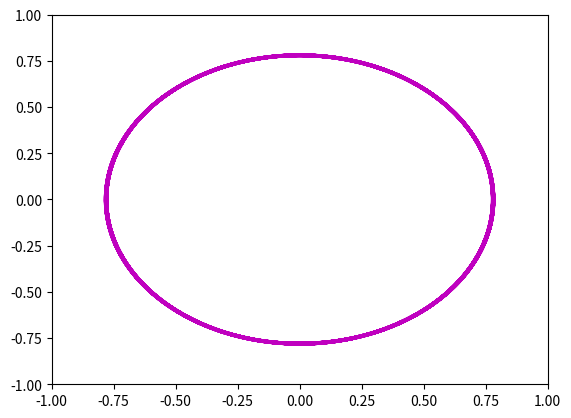

Recreate this plot in Python.
# -*- coding: utf-8 -*-
"""
Created on Thu Jul 12 15:09:12 2018

[redacted]
"""
import numpy as np
import matplotlib.pyplot as plt

cycles=500
density=10000
h0 = 1.0/density; #step size


SAMPLES=density*cycles #we need 10000 samples persecond so 
    

time = np.ndarray(SAMPLES, float) #array for time steps
theti = np.ndarray(SAMPLES, float)   #for 0 values
di = np.ndarray(SAMPLES, float)     #for 0' (derivative)



d0 = 0; #derivative
theta0 = np.pi / 4; #initial displacement
t0 = 0
w = 1

U = -w*np.sin(theta0)

def U(theta):
    return -w**2 * theta

def Usin(theta):
    return -w**2 * np.sin(theta)


def euler(d,theta,h,t,c,u):
    i = 0;
    plt.axis([-1, 1, -1, 1])
    while i<=SAMPLES - 1:
        
        d_n = d + h* u(theta)
        theta_n = theta + h*d_n
        d_ni = d + h/2*( u(theta)+u(theta_n)) 
        theta_ni = theta + h/2*(d_ni+d_n)
        
        d = d_ni;
        t = t + h;
        theta = theta_ni;
        
        time[i]=t;
        theti[i]=theta_ni;
        di[i]=d_ni;
        
        i+=1
        #plt.scatter(time,theti, color=c)
        #plt.pause(0.001)
        
    plt.plot(theti,di,color=c) #phase plot
    plt.show()
    
   # plt.plot(time,theti, color=c)
    #plt.show()
    #plt.plot(time,di, color=c)
    

#euler(p0,theta0,h0,t0,'b', Usin)
euler(d0,theta0,h0,t0,'m', U)

